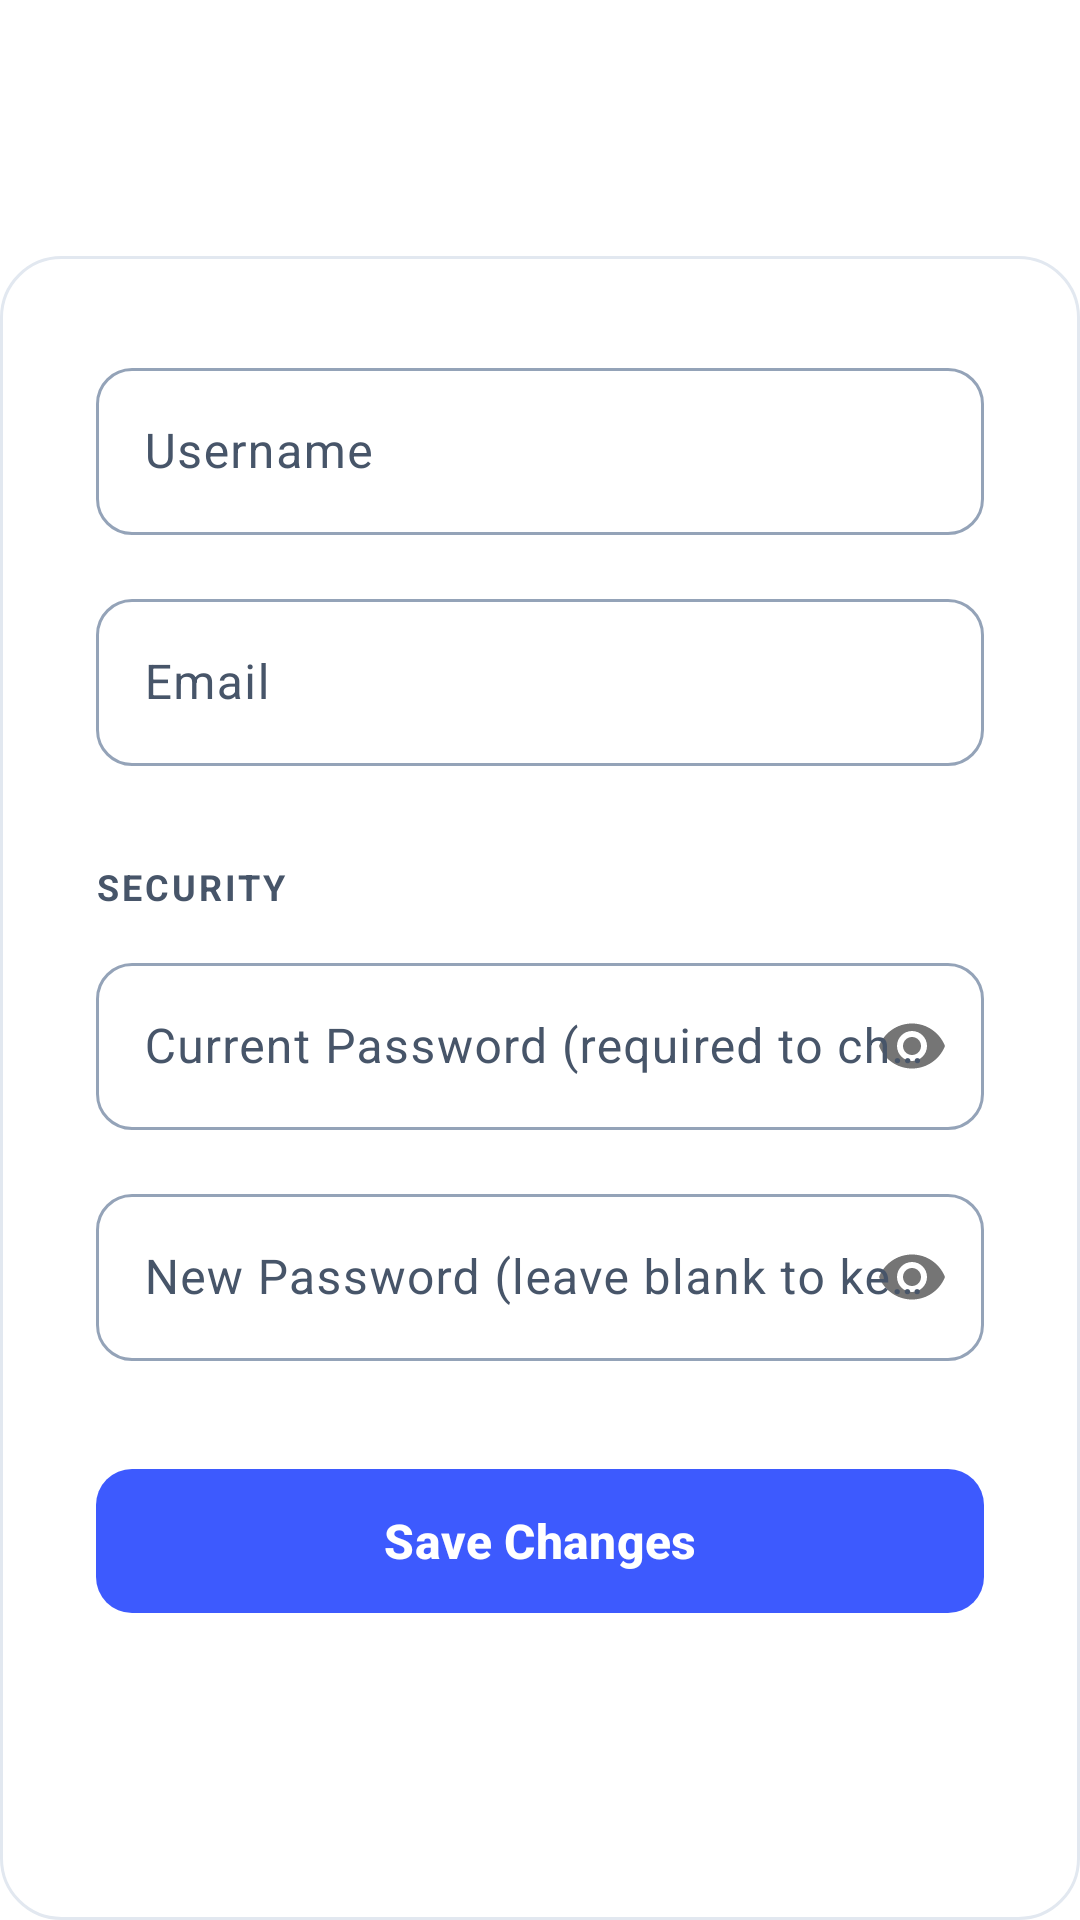

This screen was rendered from an Android layout file. Write that file and the resources it references.
<!-- AndroidManifest.xml: application theme Theme.RoomieShare -->
<!-- res/layout/activity_edit_profile.xml -->
<?xml version="1.0" encoding="utf-8"?>
<LinearLayout xmlns:android="http://schemas.android.com/apk/res/android"
    xmlns:app="http://schemas.android.com/apk/res-auto"
    android:layout_width="match_parent"
    android:layout_height="match_parent"
    android:orientation="vertical"
    android:background="?attr/colorSurface">

    <FrameLayout
        android:layout_width="match_parent"
        android:layout_height="wrap_content"
        android:background="@drawable/menu_hero_bg"
        android:paddingTop="32dp"
        android:paddingBottom="48dp"
        android:paddingHorizontal="24dp">
        
        <LinearLayout
            android:layout_width="match_parent"
            android:layout_height="wrap_content"
            android:orientation="horizontal"
            android:gravity="center_vertical">
            
            <ImageView
                android:layout_width="32dp"
                android:layout_height="32dp"
                android:src="@android:drawable/ic_menu_edit"
                app:tint="#FFFFFF" />
                
            <TextView
                android:layout_width="wrap_content"
                android:layout_height="wrap_content"
                android:text="Edit Profile"
                android:textColor="#FFFFFF"
                android:textSize="26sp"
                android:textStyle="bold"
                android:layout_marginStart="16dp"/>
        </LinearLayout>
    </FrameLayout>

    <ScrollView
        android:layout_width="match_parent"
        android:layout_height="match_parent"
        android:layout_marginTop="-30dp"
        android:background="@drawable/bg_card_elevated"
        android:fillViewport="true">
        
        <LinearLayout
            android:layout_width="match_parent"
            android:layout_height="wrap_content"
            android:orientation="vertical"
            android:padding="32dp">

            <com.google.android.material.textfield.TextInputLayout
                android:id="@+id/textInputUsername"
                android:layout_width="match_parent"
                android:layout_height="wrap_content"
                app:boxBackgroundMode="outline"
                app:boxCornerRadiusTopStart="12dp"
                app:boxCornerRadiusTopEnd="12dp"
                app:boxCornerRadiusBottomStart="12dp"
                app:boxCornerRadiusBottomEnd="12dp">

                <com.google.android.material.textfield.TextInputEditText
                    android:id="@+id/editProfileUsername"
                    android:layout_width="match_parent"
                    android:layout_height="wrap_content"
                    android:hint="Username"
                    android:inputType="textPersonName" />
            </com.google.android.material.textfield.TextInputLayout>

            <com.google.android.material.textfield.TextInputLayout
                android:id="@+id/textInputEmail"
                android:layout_width="match_parent"
                android:layout_height="wrap_content"
                android:layout_marginTop="16dp"
                app:boxBackgroundMode="outline"
                app:boxCornerRadiusTopStart="12dp"
                app:boxCornerRadiusTopEnd="12dp"
                app:boxCornerRadiusBottomStart="12dp"
                app:boxCornerRadiusBottomEnd="12dp">

                <com.google.android.material.textfield.TextInputEditText
                    android:id="@+id/editProfileEmail"
                    android:layout_width="match_parent"
                    android:layout_height="wrap_content"
                    android:hint="Email"
                    android:inputType="textEmailAddress" />
            </com.google.android.material.textfield.TextInputLayout>

            <TextView
                android:layout_width="wrap_content"
                android:layout_height="wrap_content"
                android:text="SECURITY"
                android:textSize="12sp"
                android:textStyle="bold"
                android:letterSpacing="0.08"
                android:textColor="?attr/colorOnSurfaceVariant"
                android:layout_marginTop="32dp"
                android:layout_marginBottom="12dp"/>

            <com.google.android.material.textfield.TextInputLayout
                android:id="@+id/textInputCurrentPassword"
                android:layout_width="match_parent"
                android:layout_height="wrap_content"
                app:boxBackgroundMode="outline"
                app:boxCornerRadiusTopStart="12dp"
                app:boxCornerRadiusTopEnd="12dp"
                app:boxCornerRadiusBottomStart="12dp"
                app:boxCornerRadiusBottomEnd="12dp"
                app:passwordToggleEnabled="true">

                <com.google.android.material.textfield.TextInputEditText
                    android:id="@+id/editProfileCurrentPassword"
                    android:layout_width="match_parent"
                    android:layout_height="wrap_content"
                    android:hint="Current Password (required to change)"
                    android:inputType="textPassword" />
            </com.google.android.material.textfield.TextInputLayout>

            <com.google.android.material.textfield.TextInputLayout
                android:id="@+id/textInputNewPassword"
                android:layout_width="match_parent"
                android:layout_height="wrap_content"
                android:layout_marginTop="16dp"
                app:boxBackgroundMode="outline"
                app:boxCornerRadiusTopStart="12dp"
                app:boxCornerRadiusTopEnd="12dp"
                app:boxCornerRadiusBottomStart="12dp"
                app:boxCornerRadiusBottomEnd="12dp"
                app:passwordToggleEnabled="true">

                <com.google.android.material.textfield.TextInputEditText
                    android:id="@+id/editProfilePassword"
                    android:layout_width="match_parent"
                    android:layout_height="wrap_content"
                    android:hint="New Password (leave blank to keep)"
                    android:inputType="textPassword" />
            </com.google.android.material.textfield.TextInputLayout>

            <com.google.android.material.button.MaterialButton
                android:id="@+id/buttonSaveProfile"
                android:layout_width="match_parent"
                android:layout_height="56dp"
                android:text="Save Changes"
                android:textSize="16sp"
                android:textStyle="bold"
                app:cornerRadius="12dp"
                android:layout_marginTop="32dp"/>
                
        </LinearLayout>
    </ScrollView>
</LinearLayout>
<!-- resources referenced by this layout -->
<resources>
  <!-- drawable bg_card_elevated (drawable) -->
  <?xml version="1.0" encoding="utf-8"?>
  <shape xmlns:android="http://schemas.android.com/apk/res/android">
      <solid android:color="@color/white" />
      <corners android:radius="20dp" />
      <stroke android:width="1dp" android:color="?attr/colorSurfaceVariant" />
  </shape>
  <style name="Theme.RoomieShare" parent="Base.Theme.RoomieShare" />
  <color name="white">#FFFFFFFF</color>
  <style name="Base.Theme.RoomieShare" parent="Theme.Material3.DayNight.NoActionBar">
          
          <item name="colorPrimary">@color/md_theme_light_primary</item>
          <item name="colorOnPrimary">@color/md_theme_light_onPrimary</item>
          <item name="colorPrimaryContainer">@color/md_theme_light_primaryContainer</item>
          <item name="colorOnPrimaryContainer">@color/md_theme_light_onPrimaryContainer</item>
          
          
          <item name="colorSecondary">@color/md_theme_light_secondary</item>
          <item name="colorOnSecondary">@color/md_theme_light_onSecondary</item>
          <item name="colorSecondaryContainer">@color/md_theme_light_secondaryContainer</item>
          <item name="colorOnSecondaryContainer">@color/md_theme_light_onSecondaryContainer</item>
          
          
          <item name="colorTertiary">@color/md_theme_light_tertiary</item>
          <item name="colorOnTertiary">@color/md_theme_light_onTertiary</item>
          <item name="colorTertiaryContainer">@color/md_theme_light_tertiaryContainer</item>
          <item name="colorOnTertiaryContainer">@color/md_theme_light_onTertiaryContainer</item>
  
          
          <item name="android:colorBackground">@color/md_theme_light_background</item>
          <item name="colorOnBackground">@color/md_theme_light_onBackground</item>
          <item name="colorSurface">@color/md_theme_light_surface</item>
          <item name="colorOnSurface">@color/md_theme_light_onSurface</item>
          <item name="colorSurfaceVariant">@color/md_theme_light_surfaceVariant</item>
          <item name="colorOnSurfaceVariant">@color/md_theme_light_onSurfaceVariant</item>
          
          
          <item name="colorOutline">@color/md_theme_light_outline</item>
  
          
          <item name="android:statusBarColor">@color/brand_dark_navy</item>
          <item name="android:windowLightStatusBar">false</item>
      </style>
  <color name="md_theme_light_primary">#3D5AFE</color>
  <color name="md_theme_light_onPrimary">#FFFFFF</color>
  <color name="md_theme_light_primaryContainer">#DCE0FF</color>
  <color name="md_theme_light_onPrimaryContainer">#0014BA</color>
  <color name="md_theme_light_secondary">#7C3AED</color>
  <color name="md_theme_light_onSecondary">#FFFFFF</color>
  <color name="md_theme_light_secondaryContainer">#E9D5FF</color>
  <color name="md_theme_light_onSecondaryContainer">#2E007A</color>
  <color name="md_theme_light_tertiary">#E11D48</color>
  <color name="md_theme_light_onTertiary">#FFFFFF</color>
  <color name="md_theme_light_tertiaryContainer">#FFE4E6</color>
  <color name="md_theme_light_onTertiaryContainer">#881337</color>
  <color name="md_theme_light_background">#F4F6FD</color>
  <color name="md_theme_light_onBackground">#0F172A</color>
  <color name="md_theme_light_surface">#FFFFFF</color>
  <color name="md_theme_light_onSurface">#0F172A</color>
  <color name="md_theme_light_surfaceVariant">#E2E8F0</color>
  <color name="md_theme_light_onSurfaceVariant">#475569</color>
  <color name="md_theme_light_outline">#94A3B8</color>
  <color name="brand_dark_navy">#0A0F2C</color>
</resources>
